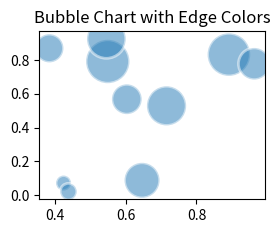

Generate this figure with matplotlib:
import matplotlib.pyplot as plt
import numpy as np

# Data
np.random.seed(0)
x = np.random.rand(10)
y = np.random.rand(10)
sizes = np.random.rand(10) * 1000
colors = np.random.rand(10)
#Bubble Chart with Edge Colors
plt.subplot(2, 2, 3)
plt.scatter(x, y, s=sizes, alpha=0.5, edgecolors='w', linewidth=2)
plt.title('Bubble Chart with Edge Colors')